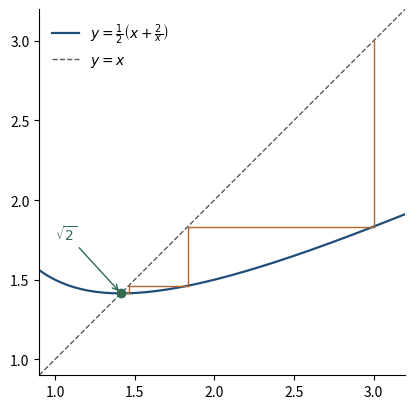

This chart was generated by the following Python code: (Note: this script raises an exception after producing the figure.)
"""
fig_erone.py — Capitolo 3, diagramma a ragnatela del metodo di Erone per sqrt(2).
Eseguire dalla cartella Libro/:  python3 python/fig_erone.py
"""
import numpy as np
import matplotlib.pyplot as plt

g = lambda x: 0.5 * (x + 2 / x)
x = np.linspace(0.9, 3.2, 400)

fig, ax = plt.subplots(figsize=(5, 4.2))
ax.plot(x, g(x), color="#1F4E79", lw=1.6, label=r"$y=\frac{1}{2}\left(x+\frac{2}{x}\right)$")
ax.plot(x, x, color="#5A5A5A", lw=1, ls="--", label=r"$y=x$")
xn = 3.0
for _ in range(5):                     # la ragnatela: verticale poi orizzontale
    yn = g(xn)
    ax.plot([xn, xn], [xn, yn], color="#B4662F", lw=1)
    ax.plot([xn, yn], [yn, yn], color="#B4662F", lw=1)
    xn = yn
ax.plot([np.sqrt(2)], [np.sqrt(2)], "o", color="#2F6B4F", ms=6)
ax.annotate(r"$\sqrt{2}$", (np.sqrt(2), np.sqrt(2)), xytext=(1.0, 1.75),
            arrowprops=dict(arrowstyle="->", color="#2F6B4F"), color="#2F6B4F")
ax.set_xlim(0.9, 3.2); ax.set_ylim(0.9, 3.2); ax.set_aspect("equal")
ax.legend(frameon=False, loc="upper left")
for s in ("top", "right"):
    ax.spines[s].set_visible(False)
fig.tight_layout()
fig.savefig("figure/erone.png", dpi=220)
